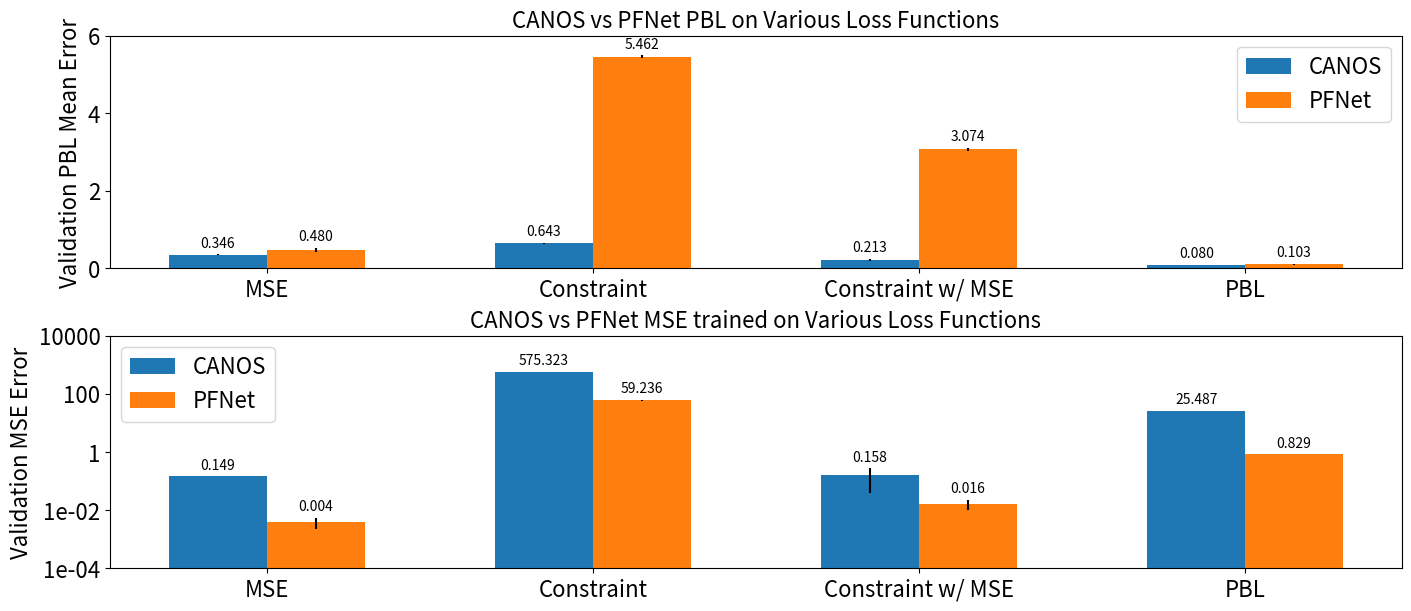

Python code for this plot:
import matplotlib.pyplot as plt
import numpy as np
import matplotlib.ticker as mticker

# # Categories (x-axis labels)
loss_funcs = ['MSE', 'Constraint', 'Constraint w/ MSE', 'PBL']

# # PFNet Data
# means = [0.4804333333, 5.4619, 3.074266667]
# std_devs = [0.04925812962, 0.03566062254, 0.04025870506]

# # Map categories to numeric positions
x = np.arange(len(loss_funcs))

# # Plot
# plt.figure(figsize=(6, 4))
# plt.errorbar(x, means, yerr=std_devs, fmt='o', capsize=5, color='black', ecolor='gray')

# # Set x-axis ticks to category labels
# plt.xticks(x, loss_funcs)
# plt.title('PFNet trained on various loss functions')
# plt.ylabel('Power Balance Loss')
# plt.grid(axis='y', linestyle='--', alpha=0.6)
# plt.tight_layout()
# plt.savefig('pfnet_pbl_on_3_loss_funcs.png')

# CANOS Data
# means = [0.3464, 0.6430, 0.2129, 0.0804]
# std_devs = [0.0110, 0.0099, 0.0366, 0.0061]

# # Plot
# plt.figure(figsize=(6, 4))
# plt.errorbar(x, means, yerr=std_devs, fmt='o', capsize=5, color='black', ecolor='gray')

# # Set x-axis ticks to category labels
# plt.xticks(x, loss_funcs)
# plt.title('CANOS trained on various loss functions')
# plt.ylabel('Power Balance Loss')
# plt.grid(axis='y', linestyle='--', alpha=0.6)
# plt.tight_layout()
# plt.savefig('canos_pbl_on_4_loss_funcs.png')


import matplotlib.pyplot as plt
import numpy as np

loss_functions = ("MSE", "Constraint", "Constraint w/ MSE", "PBL")
# first tuple is means, second tuple is stddevs
pbl_means = {
    'CANOS': [(0.3464, 0.6430, 0.2129, 0.0804),(0.0110, 0.0099, 0.0366, 0.0061)],
    'PFNet': [(0.4804, 5.4619, 3.0743, 0.1035), (0.0493, 0.0357, 0.0403, 0.0080)]
}

mse_means = {
    'CANOS': [(0.14865, 575.32335, 0.1579, 25.4867), (0.00007, 0.7925,0.1202, 0.4001)],
    'PFNet': [(0.0039, 59.2362, 0.01625, 0.8293), (0.0016, 3.0288, 0.0064, 0.0057)]
}

x = np.arange(len(loss_functions))  # the label locations
width = 0.30  # the width of the bars
multiplier = 0

fig, (ax, ax2) = plt.subplots(2, 1, layout='constrained')
fig.set_size_inches(14, 6)
for attribute, measurement in pbl_means.items():
    means = measurement[0]
    yerr = measurement[1]

    offset = width * multiplier
    rects = ax.bar(x + offset, means, width, label=attribute, yerr=yerr)
     
    labels = [f"{x:.3f}" for x in means]
    ax.bar_label(rects, padding=3, labels=labels)
    multiplier += 1

multiplier = 0
for attribute, measurement in mse_means.items():
    means = measurement[0]
    yerr = measurement[1]

    offset = width * multiplier
    rects = ax2.bar(x + offset, means, width, label=attribute, yerr=yerr)
     
    labels = [f"{x:.3f}" for x in means]
    ax2.bar_label(rects, padding=3, labels=labels)
    multiplier += 1

# Add some text for labels, title and custom x-axis tick labels, etc.
ax.set_ylabel('Validation PBL Mean Error')
ax.set_title('CANOS vs PFNet PBL on Various Loss Functions')
ax.set_xticks(x + width/2, loss_functions)
ax.legend(loc='upper left', ncols=3)
ax.set_ylim(0, 6)
# ax.set_yscale('log')
# ax.set_ylim(1e-6, 1e1)
# ax.yaxis.set_major_locator(mticker.LogLocator(base=10))
# ax.yaxis.set_major_formatter(mticker.LogFormatter())

ax2.set_ylabel('Validation MSE Error')
ax2.set_title('CANOS vs PFNet MSE trained on Various Loss Functions')
ax2.set_xticks(x + width/2, loss_functions)
ax2.legend(loc='upper left', ncols=3)

ax2.set_yscale('log')                 
ax2.set_ylim(1e-4, 1e4)              
ax2.yaxis.set_major_locator(mticker.LogLocator(base=10))
ax2.yaxis.set_major_formatter(mticker.LogFormatter())

# Resize font
for text in (ax.title, ax.xaxis.label, ax.yaxis.label):
    text.set_fontsize(16)
ax.tick_params(axis='both', labelsize=16)
ax.legend(fontsize=16)

for text in (ax2.title, ax2.xaxis.label, ax2.yaxis.label):
    text.set_fontsize(16)
ax2.tick_params(axis='both', labelsize=16)
ax2.legend(fontsize=16)

plt.savefig('canos_vs_pfnet_mse_on_4_loss_funcs.png')